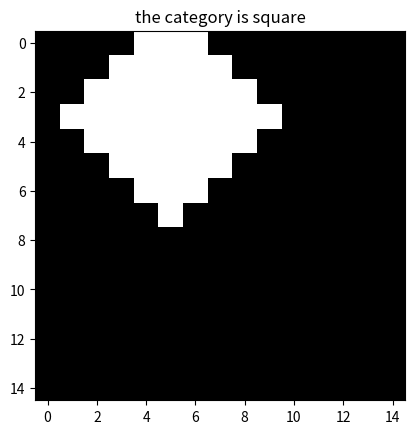

Write Python code to recreate this figure.
from abc import ABCMeta, abstractmethod
import math
import itertools

import pandas as pd
import matplotlib.pyplot as plt
import numpy as np
#import seaborn as sns

DEBUG = False 

class Grid():
    """class defining a two-dimensional numpy array
    
    note: conceptually the left-bottom corner of the grid represents the 
          origin (position (0,0)) where the first position represents the
          the x-axis (horizontal) and the second position the y-axis. The
          length is conceptually on the y-axis and the width on the x-axis.
    """
    #__metaclass__ = ABCMeta

    def __init__(self, grid_length, grid_width):
        self.grid_length = grid_length
        self.grid_width = grid_width
        self.grid = np.zeros((grid_length, grid_width))

    def add_noise(self, noise_mean=0.2, noise_std= 0.05):
        self.grid += np.random.normal(noise_mean, noise_std, 
                                      (self.grid_length, self.grid_width))

    def show_grid(self):
        plt.imshow(self.grid, cmap='bone', interpolation='none')
        plt.title(self.type)
        plt.show()

    def check_point_in_grid(self, point):
        return (0 <= point[0] <= self.grid_length-1 and 
                0 <= point[1] <= self.grid_width-1)

    def convert_point_to_be_in_grid(self, point):
        """maps point to closest point in the grid (it can mapped onto itself)

        returns: closest point on the grid, this means that if the point is
                 already in the grid it is returned unchanged
        """
        if self.check_point_in_grid(point):
            return point
        else:
            new_point = [point[0], point[1]]
            if point[0] < 0:
                new_point[0] = 0
            elif point[0] > self.grid_length-1:
                new_point[0] = self.grid_length-1
            if point[1] < 0:
                new_point[1] = 0
            elif point[1] > self.grid_width-1:
                new_point[1] = self.grid_width-1

            return new_point

    def convert_point_to_grid_point(self, point):
        point = self.convert_point_to_be_in_grid(point)
        return [round(point[0]), round(point[1])]

    def get_random_point_in_grid(self, distance_border):
        """ get a random point in the grid that has a min distance to border
            
        returns: a list representing a point in the grid, where the left 
                 upper corner has coordinates 0, 0
        """        
        return [
            np.random.uniform(
                distance_border, self.grid_length - distance_border
            ),
            np.random.uniform(
                distance_border, self.grid_width - distance_border
            )
        ]

    def get_random_point_on_grid(self, distance_border):
        point = self.get_random_point_in_grid(distance_border)
        return [round(point[0]), round(point[1])]

    @abstractmethod
    def fill(self):
        """fill particular region grid according to shape"""
        pass        

class Circle(Grid):
    def __init__(self, grid_width, grid_length, center, radius):
        """the circle object

        params:
            center: an iterable with 2 elements
        """
        super().__init__(grid_width, grid_length)
        if not self.check_point_in_grid(center): 
            raise ValueError("center circle should be within grid")
        self.center = center
        self.radius = radius
        self.type = "circle"
        self.initialize(center, radius)

    def initialize(self, center, radius):
        self.grid = np.zeros(self.grid.shape)  
        left_bottom = self.convert_point_to_be_in_grid(
            [center[0]-radius, center[1]-radius]
        )
        right_top = self.convert_point_to_be_in_grid(
            [center[0]+radius, center[1]+radius]
        )
        if DEBUG:
            print("the left bottom is")
            print(left_bottom)
            print(right_top)
        
        for i in np.arange(int(left_bottom[0]), math.ceil(right_top[0])+1):
            for j in np.arange(int(left_bottom[1]), math.ceil(right_top[1])+1):
                if self.distance([i, j], center) <= radius:
                    self.grid[i, j] = 1  

    def generate_random(self, distance_border, radius_li):        
        radius = np.random.choice(radius_li)
        center = self.get_random_point_on_grid(distance_border)
        self.initialize(center, radius)
        return np.copy(self.grid).flatten()

    @staticmethod
    def distance(point1, point2):
        return np.sqrt((point1[0]-point2[0])**2 + (point1[1]-point2[1])**2)  


class Rectangle(Grid):
    def __init__(self, grid_width, grid_length, center, width, length, 
                 rotation):
        """the rectangle object

        params:
            center: iterable with 2 elements first denoting the length 
                    (first axis numpy array) and the second the width
            rotation: should be given in radians
        """
        super().__init__(grid_width, grid_length)
        self.type = "rectangle"
        self.initialize(center, width, length, rotation)
        
    def initialize(self, center, width, length, rotation):
        """fill all points in the grid belonging to the square"""
        self.grid = np.zeros(self.grid.shape)        
        self.rotation_matrix = np.array(
            [[np.cos(-rotation), -np.sin(-rotation)],
            [np.sin(-rotation), np.cos(-rotation)]]
        )
        diag_distance = np.sqrt(width**2 + length**2) 
        up, right, down, left = (
            min(int(center[0]+diag_distance), self.grid_length), 
            min(int(center[1]+diag_distance), self.grid_width),
            max(int(center[0]-diag_distance), 0),
            max(int(center[1]-diag_distance), 0),
        )
        #print("up {}, right {}, down {}, left {}".format(up, right, down, left))
        point = np.zeros(2)
        for i in range(down, up):
            for j in range(left, right):
                point[0], point[1] = i, j
                ro_point = np.absolute(self.rotate(center, point)-center)
                if ro_point[0] <= length/2 and ro_point[1] <= width/2:
                    self.grid[i, j] = 1

    def generate_random(self, distance_border, width_li, length_li,
                        rotation_li):
        center = self.get_random_point_on_grid(distance_border)
        width = np.random.choice(width_li)
        length = np.random.choice(length_li)  
        rotation = np.deg2rad(np.random.choice(rotation_li))
        self.initialize(center, width, length, rotation) 
        return np.copy(self.grid).flatten()

    def rotate(self, center, point):
        return (self.rotation_matrix @ (point-center)) + center 

class Square(Rectangle):
    def __init__(self, grid_width, grid_length, center, size, rotation):
        Grid.__init__(self, grid_width, grid_length)
        self.type = "square"
        self.initialize(center, size, rotation)

    def initialize(self, center, size, rotation):
        super().initialize(center, size, size, rotation)

    def generate_random(self, distance_border, size_li, rotation_li):
        center = self.get_random_point_on_grid(distance_border)
        size = np.random.choice(size_li)        
        rotation = np.deg2rad(np.random.choice(rotation_li))
        self.initialize(center, size, rotation) 
        return np.copy(self.grid).flatten()

class GenerateData():    
    def __init__(self, grid_len, grid_width, add_noise=False, params=None):
        self.grid_length = grid_len 
        self.grid_width = grid_width 
        self.add_noise = False 
        self.category_li = np.array(["square", "rectangle", "circle"])
        self.category_dict = {k:count for count, k in enumerate(self.category_li)}
        
        center_dummy = (self.grid_length/2, self.grid_width/2)
        size_dummy = self.grid_length/4
        self.shape_dict = {
            'circle': Circle(grid_width, grid_len, center_dummy, size_dummy),
            'square': Square(grid_width, grid_len, center_dummy, 
                             size_dummy, 0),
            'rectangle': Rectangle(grid_width, grid_len, center_dummy, 
                                   size_dummy+1, size_dummy-1, 0)
        }

        if params is None:
            params = {
                "size_square_li" : [4, 4.5, 5, 5.5, 6, 6.5, 7],
                "radius_circle_li" : [2.5, 3, 3.5, 4],
                "length_rectangle_li" : [5, 5.5, 6, 6.5, 7],
                "width_rectangle_li" : [2.5, 3, 3.5, 4],
                "rotation_li_rectangle" : [0, 45, 90, 135],
                "rotation_li_square" : [0, 45],
                "distance_border" : 2
            }
        self.params = params

        self.shape_params = {
            'circle': (params["distance_border"], params["radius_circle_li"]),
            'square': (params["distance_border"], params["size_square_li"], 
                       params["rotation_li_square"]),
            'rectangle': (
                params["distance_border"], params["width_rectangle_li"], 
                params["length_rectangle_li"], params["rotation_li_rectangle"]
            )
        }
    
    def generate_all_configurations(self, mover, shape):
        if shape == 'circle':
            pictures =  [
                Circle(self.grid_length, self.grid_width, mover, rad).grid 
                for rad in self.params["radius_circle_li"]
            ]
        elif shape == 'rectangle':
            pictures = []
            sizes = itertools.product(
                self.params["width_rectangle_li"], 
                self.params["length_rectangle_li"],
                np.deg2rad(self.params["rotation_li_rectangle"]).tolist()
            )
            for prod in sizes: 
                self.shape_dict["rectangle"].initialize(mover, *prod)
                pictures.append(np.copy(self.shape_dict["rectangle"].grid))
        elif shape == 'square':
            pictures = []
            sizes = itertools.product(
                self.params["size_square_li"],
                np.deg2rad(self.params["rotation_li_square"]).tolist()
            )
            for prod in sizes: 
                self.shape_dict['square'].initialize(mover, *prod)
                pictures.append(np.copy(self.shape_dict["square"].grid))
        else:
            print("please input a valid shape")

        return pictures

    def generate_all_data(self, distance_border, start=None, end=None,
                          stride=0.5, shape=None):
        """generate all possible pictures for a given shape
        
        note: generates all possible configurations given a certain shape
            from the start position moving rightwards with the given stride
            and up at the end of the row. The start position indicates the
            center of the figure

        params:
            distance_border: minimal distance border of the grid and center
            start: starting position at the grid (iterable length two)
                defaults to (distance_border, distance_border)
            stride: the width of the steps
            shape: for which shape the configuration must be made. Defaults
                to None, in which it is done for all shapes
        """
        if shape is None:
            shape_li = self.category_li
        elif shape not in self.category_li:
            raise ValueError("please provide a valid shape name")
        else:
            shape_li = [shape]

        if start is None:
            start = (distance_border, distance_border)
        if end is None:
            end = (self.grid_length-distance_border, 
                   self.grid_width-distance_border)

        grid = Grid(self.grid_length, self.grid_width) 
        if not (grid.check_point_in_grid(start) or grid.check_point_in_grid(end)):
            raise ValueError("start and end point should be in grid")
        if start[0]>end[0] and start[1]>end[1]:
            raise ValueError("start point should be lower than end")
        
        picture_li = []
        for wid in range(start[0], self.grid_width-distance_border+1, 1):
            picture_li.extend(self.generate_all_configurations(
                (wid, start[1]), shape)
            )
        wid_range = range(distance_border, self.grid_width-distance_border+1, 1)
        len_range = range(start[1]+1, self.grid_width-distance_border+1, 1) 
        for width in wid_range:
            for length in len_range:
                picture_li.extend(self.generate_all_configurations(
                    (width, length), shape)
                )                         

        pictures = np.array([picture.flatten() for picture in picture_li])
        picture_arr = pd.DataFrame(pictures).drop_duplicates().values
        return picture_arr, picture_li

    def generate_batch_samples(self, batch_size, shape_prop=None):
        """generate tuple data points plus labels

        returns: a tuple X, y. where X is a numpy array with dimensions 
                 batch_size * (grid_length*grid_width) and y is a numpy 
                 array with dimensions batch_size * (number_of_classes)
        """

        X = np.zeros((batch_size, (self.grid_length*self.grid_width)))
        y = np.zeros((batch_size, len(self.category_li)))
        for i in range(batch_size):
            category = np.random.choice(self.category_li)
            X[i] = self.shape_dict[category].generate_random(
                *self.shape_params[category]
            )
            y[i, self.category_dict[category]] = 1

        return (X, y)

if __name__ == '__main__': 
    #circle = Circle(15, 15, (8, 8), 4)
    #circle.show_grid()

    #rectangle = Rectangle(12, 12, (7.5, 10), 6.5, 3, 0)   
    #rectangle.show_grid()

    #rectangle.initialize((10, 3), 4, 6, (1/4)*np.pi)
    #rectangle.show_grid()

    #square = Square(12, 12, (7, 9), 4, 0)
    #square.show_grid()

    grid_len = 15
    grid_wid = 15
    gen = GenerateData(grid_len, grid_wid)

    rec = Rectangle(10, 10, (5, 5), 3, 6, 0)
    rec = np.reshape(rec.grid, (10, 10))
    plt.imshow(rec, cmap='bone', interpolation='none')
    plt.show()
    print(rec)

    samples, y_samples = gen.generate_batch_samples(10)
    for count, sample in enumerate(samples):
        picture = np.reshape(sample, (grid_len, grid_wid))
        plt.imshow(picture, cmap='bone', interpolation='none')
        cat = 0
        for i, entry in enumerate(y_samples[count]):
            if entry ==1 :
                cat = i

        plt.title("the category is {}".format(gen.category_li[cat]))
        plt.show()
    

